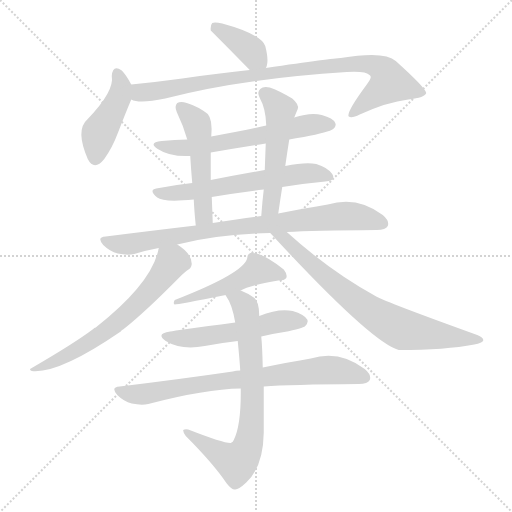
t = 0.00 s
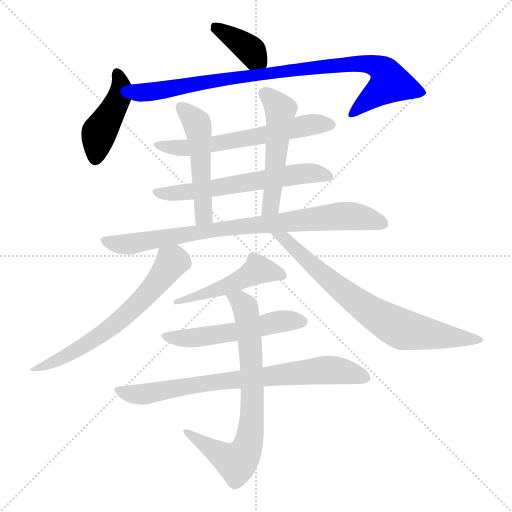
t = 2.10 s
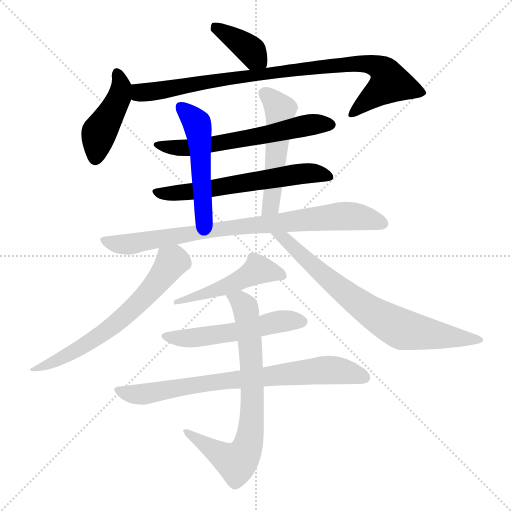
t = 4.20 s
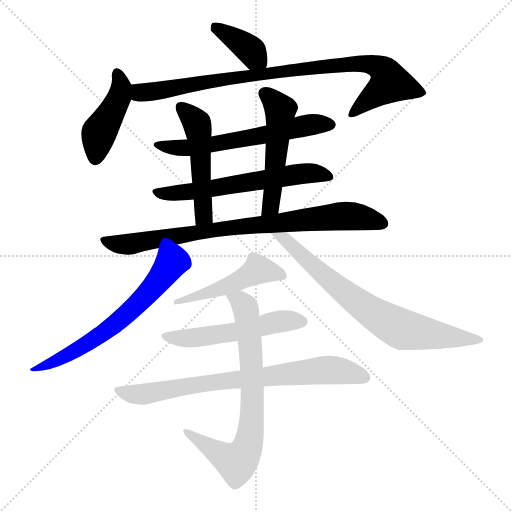
t = 6.30 s
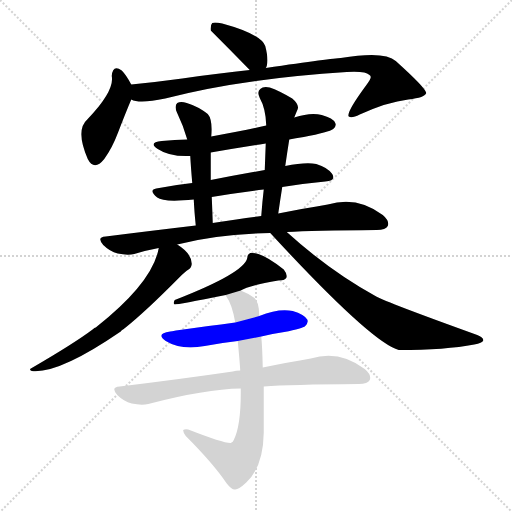
t = 8.40 s
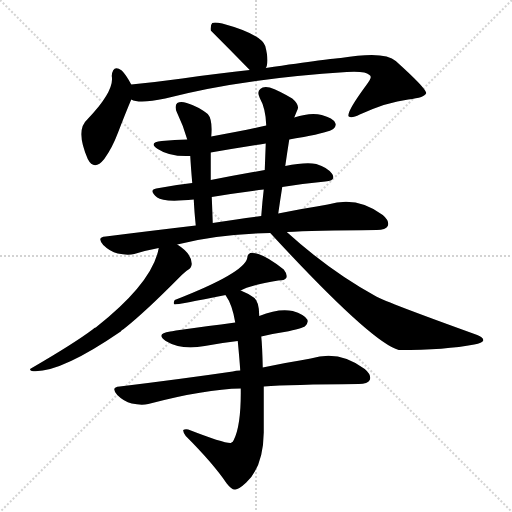
t = 10.50 s

The animated SVG that drew these frames (rendered in a browser with its animation timeline set to each time). Animation: 14 CSS @keyframes rules; one cycle of 10.50 s.

<svg version="1.1" viewBox="0 0 1024 1024" xmlns="http://www.w3.org/2000/svg">
  <g stroke="lightgray" stroke-dasharray="1,1" stroke-width="1" transform="scale(4, 4)">
    <line x1="0" y1="0" x2="256" y2="256"></line>
    <line x1="256" y1="0" x2="0" y2="256"></line>
    <line x1="128" y1="0" x2="128" y2="256"></line>
    <line x1="0" y1="128" x2="256" y2="128"></line>
  </g>
<g transform="scale(1, -1) translate(0, -900)">
   <style type="text/css">
    @keyframes keyframes0 {
      from {
       stroke: blue;
       stroke-dashoffset: 379;
       stroke-width: 128;
       }
       55% {
       animation-timing-function: step-end;
       stroke: blue;
       stroke-dashoffset: 0;
       stroke-width: 128;
       }
       to {
       stroke: black;
       stroke-width: 1024;
       }
       }
       #make-me-a-hanzi-animation-0 {
         animation: keyframes0 0.558431s both;
         animation-delay: 0.000000s;
         animation-timing-function: linear;
       }
    @keyframes keyframes1 {
      from {
       stroke: blue;
       stroke-dashoffset: 436;
       stroke-width: 128;
       }
       59% {
       animation-timing-function: step-end;
       stroke: blue;
       stroke-dashoffset: 0;
       stroke-width: 128;
       }
       to {
       stroke: black;
       stroke-width: 1024;
       }
       }
       #make-me-a-hanzi-animation-1 {
         animation: keyframes1 0.604818s both;
         animation-delay: 0.558431s;
         animation-timing-function: linear;
       }
    @keyframes keyframes2 {
      from {
       stroke: blue;
       stroke-dashoffset: 892;
       stroke-width: 128;
       }
       74% {
       animation-timing-function: step-end;
       stroke: blue;
       stroke-dashoffset: 0;
       stroke-width: 128;
       }
       to {
       stroke: black;
       stroke-width: 1024;
       }
       }
       #make-me-a-hanzi-animation-2 {
         animation: keyframes2 0.975911s both;
         animation-delay: 1.163249s;
         animation-timing-function: linear;
       }
    @keyframes keyframes3 {
      from {
       stroke: blue;
       stroke-dashoffset: 603;
       stroke-width: 128;
       }
       66% {
       animation-timing-function: step-end;
       stroke: blue;
       stroke-dashoffset: 0;
       stroke-width: 128;
       }
       to {
       stroke: black;
       stroke-width: 1024;
       }
       }
       #make-me-a-hanzi-animation-3 {
         animation: keyframes3 0.740723s both;
         animation-delay: 2.139160s;
         animation-timing-function: linear;
       }
    @keyframes keyframes4 {
      from {
       stroke: blue;
       stroke-dashoffset: 602;
       stroke-width: 128;
       }
       66% {
       animation-timing-function: step-end;
       stroke: blue;
       stroke-dashoffset: 0;
       stroke-width: 128;
       }
       to {
       stroke: black;
       stroke-width: 1024;
       }
       }
       #make-me-a-hanzi-animation-4 {
         animation: keyframes4 0.739909s both;
         animation-delay: 2.879883s;
         animation-timing-function: linear;
       }
    @keyframes keyframes5 {
      from {
       stroke: blue;
       stroke-dashoffset: 504;
       stroke-width: 128;
       }
       62% {
       animation-timing-function: step-end;
       stroke: blue;
       stroke-dashoffset: 0;
       stroke-width: 128;
       }
       to {
       stroke: black;
       stroke-width: 1024;
       }
       }
       #make-me-a-hanzi-animation-5 {
         animation: keyframes5 0.660156s both;
         animation-delay: 3.619792s;
         animation-timing-function: linear;
       }
    @keyframes keyframes6 {
      from {
       stroke: blue;
       stroke-dashoffset: 511;
       stroke-width: 128;
       }
       62% {
       animation-timing-function: step-end;
       stroke: blue;
       stroke-dashoffset: 0;
       stroke-width: 128;
       }
       to {
       stroke: black;
       stroke-width: 1024;
       }
       }
       #make-me-a-hanzi-animation-6 {
         animation: keyframes6 0.665853s both;
         animation-delay: 4.279948s;
         animation-timing-function: linear;
       }
    @keyframes keyframes7 {
      from {
       stroke: blue;
       stroke-dashoffset: 819;
       stroke-width: 128;
       }
       73% {
       animation-timing-function: step-end;
       stroke: blue;
       stroke-dashoffset: 0;
       stroke-width: 128;
       }
       to {
       stroke: black;
       stroke-width: 1024;
       }
       }
       #make-me-a-hanzi-animation-7 {
         animation: keyframes7 0.916504s both;
         animation-delay: 4.945801s;
         animation-timing-function: linear;
       }
    @keyframes keyframes8 {
      from {
       stroke: blue;
       stroke-dashoffset: 637;
       stroke-width: 128;
       }
       67% {
       animation-timing-function: step-end;
       stroke: blue;
       stroke-dashoffset: 0;
       stroke-width: 128;
       }
       to {
       stroke: black;
       stroke-width: 1024;
       }
       }
       #make-me-a-hanzi-animation-8 {
         animation: keyframes8 0.768392s both;
         animation-delay: 5.862305s;
         animation-timing-function: linear;
       }
    @keyframes keyframes9 {
      from {
       stroke: blue;
       stroke-dashoffset: 725;
       stroke-width: 128;
       }
       70% {
       animation-timing-function: step-end;
       stroke: blue;
       stroke-dashoffset: 0;
       stroke-width: 128;
       }
       to {
       stroke: black;
       stroke-width: 1024;
       }
       }
       #make-me-a-hanzi-animation-9 {
         animation: keyframes9 0.840007s both;
         animation-delay: 6.630697s;
         animation-timing-function: linear;
       }
    @keyframes keyframes10 {
      from {
       stroke: blue;
       stroke-dashoffset: 480;
       stroke-width: 128;
       }
       61% {
       animation-timing-function: step-end;
       stroke: blue;
       stroke-dashoffset: 0;
       stroke-width: 128;
       }
       to {
       stroke: black;
       stroke-width: 1024;
       }
       }
       #make-me-a-hanzi-animation-10 {
         animation: keyframes10 0.640625s both;
         animation-delay: 7.470703s;
         animation-timing-function: linear;
       }
    @keyframes keyframes11 {
      from {
       stroke: blue;
       stroke-dashoffset: 531;
       stroke-width: 128;
       }
       63% {
       animation-timing-function: step-end;
       stroke: blue;
       stroke-dashoffset: 0;
       stroke-width: 128;
       }
       to {
       stroke: black;
       stroke-width: 1024;
       }
       }
       #make-me-a-hanzi-animation-11 {
         animation: keyframes11 0.682129s both;
         animation-delay: 8.111328s;
         animation-timing-function: linear;
       }
    @keyframes keyframes12 {
      from {
       stroke: blue;
       stroke-dashoffset: 755;
       stroke-width: 128;
       }
       71% {
       animation-timing-function: step-end;
       stroke: blue;
       stroke-dashoffset: 0;
       stroke-width: 128;
       }
       to {
       stroke: black;
       stroke-width: 1024;
       }
       }
       #make-me-a-hanzi-animation-12 {
         animation: keyframes12 0.864421s both;
         animation-delay: 8.793457s;
         animation-timing-function: linear;
       }
    @keyframes keyframes13 {
      from {
       stroke: blue;
       stroke-dashoffset: 731;
       stroke-width: 128;
       }
       70% {
       animation-timing-function: step-end;
       stroke: blue;
       stroke-dashoffset: 0;
       stroke-width: 128;
       }
       to {
       stroke: black;
       stroke-width: 1024;
       }
       }
       #make-me-a-hanzi-animation-13 {
         animation: keyframes13 0.844889s both;
         animation-delay: 9.657878s;
         animation-timing-function: linear;
       }
</style>
<path d="M 531.5 764.0 Q 532.5 765.0 533.5 768.0 Q 537.5 781.0 530.5 808.0 Q 521.5 832.0 444.5 853.0 Q 429.5 856.0 424.5 854.0 Q 420.5 850.0 421.5 839.0 Q 460.5 800.0 499.5 760.0 C 519.5 739.0 519.5 739.0 531.5 764.0 Z" fill="lightgray"></path> 
<path d="M 262.5 731.0 Q 252.5 750.0 243.5 759.0 Q 225.5 772.0 223.5 748.0 Q 229.5 718.0 174.5 661.0 Q 150.5 640.0 175.5 582.0 Q 188.5 557.0 208.5 582.0 Q 224.5 604.0 236.5 636.0 Q 251.5 675.0 262.5 701.0 C 269.5 718.0 269.5 718.0 262.5 731.0 Z" fill="lightgray"></path> 
<path d="M 262.5 701.0 Q 278.5 692.0 330.5 703.0 Q 477.5 742.0 693.5 756.0 Q 717.5 757.0 728.5 755.0 Q 741.5 751.0 741.5 746.0 Q 741.5 742.0 733.5 731.0 Q 691.5 674.0 697.5 667.0 Q 703.5 663.0 719.5 671.0 Q 774.5 696.0 816.5 701.0 Q 850.5 705.0 852.5 714.0 Q 851.5 724.0 791.5 778.0 Q 769.5 799.0 681.5 784.0 Q 666.5 784.0 531.5 764.0 L 499.5 760.0 Q 439.5 754.0 364.5 743.0 Q 313.5 736.0 262.5 731.0 C 232.5 728.0 233.5 707.0 262.5 701.0 Z" fill="lightgray"></path> 
<path d="M 578.5 621.0 Q 590.5 624.0 607.5 626.0 Q 658.5 636.0 666.5 642.0 Q 673.5 648.0 670.5 654.0 Q 666.5 664.0 643.5 670.0 Q 621.5 676.0 588.5 665.0 L 532.5 649.0 Q 495.5 640.0 422.5 627.0 L 374.5 621.0 Q 349.5 621.0 323.5 618.0 Q 295.5 615.0 315.5 602.0 Q 339.5 586.0 380.5 588.0 L 421.5 595.0 Q 473.5 604.0 531.5 613.0 L 578.5 621.0 Z" fill="lightgray"></path> 
<path d="M 564.5 526.0 Q 607.5 533.0 650.5 537.0 Q 672.5 538.0 664.5 552.0 Q 655.5 565.0 632.5 572.0 Q 610.5 576.0 570.5 568.0 L 529.5 560.0 Q 472.5 550.0 421.5 540.0 L 384.5 534.0 Q 347.5 530.0 312.5 523.0 Q 296.5 520.0 314.5 505.0 Q 326.5 495.0 387.5 501.0 L 423.5 506.0 Q 477.5 515.0 527.5 521.0 L 564.5 526.0 Z" fill="lightgray"></path> 
<path d="M 422.5 627.0 Q 425.5 661.0 415.5 672.0 Q 396.5 687.0 373.5 694.0 Q 361.5 698.0 354.5 694.0 Q 348.5 688.0 353.5 676.0 Q 366.5 649.0 374.5 621.0 L 380.5 588.0 Q 381.5 569.0 384.5 534.0 L 387.5 501.0 Q 388.5 479.0 391.5 449.0 C 394.5 419.0 426.5 424.0 425.5 454.0 Q 424.5 482.0 423.5 506.0 L 421.5 540.0 Q 421.5 567.0 421.5 595.0 L 422.5 627.0 Z" fill="lightgray"></path> 
<path d="M 556.5 473.0 Q 560.5 501.0 564.5 526.0 L 570.5 568.0 Q 574.5 596.0 578.5 621.0 L 588.5 665.0 Q 592.5 675.0 595.5 682.0 Q 598.5 691.0 584.5 703.0 Q 557.5 719.0 539.5 725.0 Q 526.5 728.0 520.5 722.0 Q 513.5 716.0 519.5 704.0 Q 531.5 683.0 532.5 649.0 L 531.5 613.0 Q 530.5 588.0 529.5 560.0 L 527.5 521.0 Q 524.5 496.0 522.5 468.0 C 520.5 438.0 552.5 443.0 556.5 473.0 Z" fill="lightgray"></path> 
<path d="M 573.5 436.0 Q 625.5 439.0 753.5 440.0 Q 771.5 440.0 775.5 448.0 Q 779.5 458.0 765.5 470.0 Q 714.5 509.0 655.5 491.0 Q 612.5 484.0 556.5 473.0 L 522.5 468.0 Q 497.5 465.0 472.5 461.0 Q 448.5 458.0 425.5 454.0 L 391.5 449.0 Q 306.5 439.0 211.5 427.0 Q 192.5 426.0 206.5 410.0 Q 219.5 397.0 235.5 393.0 Q 254.5 389.0 268.5 392.0 Q 290.5 399.0 317.5 404.0 L 354.5 411.0 Q 433.5 432.0 540.5 434.0 L 573.5 436.0 Z" fill="lightgray"></path> 
<path d="M 317.5 404.0 Q 305.5 335.0 191.5 245.0 Q 188.5 245.0 186.5 242.0 Q 149.5 214.0 63.5 164.0 Q 56.5 161.0 63.5 158.0 Q 117.5 152.0 241.5 237.0 Q 242.5 240.0 247.5 242.0 Q 290.5 276.0 360.5 347.0 Q 370.5 357.0 375.5 360.0 Q 382.5 363.0 383.5 372.0 Q 383.5 393.0 354.5 411.0 C 329.5 428.0 324.5 432.0 317.5 404.0 Z" fill="lightgray"></path> 
<path d="M 540.5 434.0 Q 742.5 215.0 797.5 200.0 Q 891.5 200.0 948.5 211.0 Q 964.5 214.0 966.5 219.0 Q 967.5 225.0 954.5 230.0 Q 771.5 296.0 752.5 307.0 Q 659.5 358.0 573.5 436.0 C 551.5 456.0 520.5 456.0 540.5 434.0 Z" fill="lightgray"></path> 
<path d="M 481.5 319.0 Q 496.5 329.0 556.5 339.0 Q 569.5 339.0 572.5 344.0 Q 575.5 351.0 567.5 361.0 Q 522.5 397.0 500.5 394.0 Q 494.5 391.0 494.5 384.0 Q 488.5 354.0 349.5 300.0 Q 345.5 293.0 349.5 291.0 Q 355.5 291.0 451.5 310.0 L 481.5 319.0 Z" fill="lightgray"></path> 
<path d="M 522.5 227.0 Q 544.5 233.0 568.5 236.0 Q 605.5 243.0 610.5 248.0 Q 617.5 255.0 614.5 261.0 Q 608.5 271.0 585.5 278.0 Q 557.5 284.0 518.5 268.0 L 470.5 255.0 Q 349.5 239.0 340.5 237.0 Q 310.5 233.0 331.5 218.0 Q 362.5 199.0 409.5 208.0 Q 440.5 214.0 475.5 218.0 L 522.5 227.0 Z" fill="lightgray"></path> 
<path d="M 527.5 127.0 Q 579.5 131.0 717.5 132.0 Q 735.5 132.0 739.5 140.0 Q 743.5 150.0 729.5 162.0 Q 678.5 201.0 621.5 183.0 Q 579.5 176.0 525.5 165.0 L 480.5 159.0 Q 471.5 159.0 465.5 157.0 Q 362.5 142.0 239.5 127.0 Q 220.5 126.0 234.5 110.0 Q 247.5 97.0 263.5 93.0 Q 282.5 89.0 296.5 92.0 Q 410.5 122.0 481.5 123.0 L 527.5 127.0 Z" fill="lightgray"></path> 
<path d="M 481.5 123.0 Q 482.5 50.0 467.5 20.0 Q 466.5 16.0 461.5 14.0 Q 448.5 13.0 376.5 41.0 Q 369.5 42.0 366.5 40.0 Q 365.5 36.0 371.5 28.0 Q 426.5 -27.0 453.5 -67.0 Q 463.5 -80.0 470.5 -79.0 Q 477.5 -79.0 492.5 -65.0 Q 526.5 -34.0 527.5 35.0 Q 527.5 68.0 527.5 127.0 L 525.5 165.0 Q 524.5 208.0 522.5 227.0 L 518.5 268.0 Q 518.5 298.0 507.5 305.0 Q 494.5 314.0 481.5 319.0 C 454.5 332.0 437.5 336.0 451.5 310.0 Q 450.5 310.0 451.5 309.0 Q 464.5 291.0 470.5 255.0 L 475.5 218.0 Q 479.5 176.0 480.5 159.0 L 481.5 123.0 Z" fill="lightgray"></path> 
      <clipPath id="make-me-a-hanzi-clip-0">
      <path d="M 531.5 764.0 Q 532.5 765.0 533.5 768.0 Q 537.5 781.0 530.5 808.0 Q 521.5 832.0 444.5 853.0 Q 429.5 856.0 424.5 854.0 Q 420.5 850.0 421.5 839.0 Q 460.5 800.0 499.5 760.0 C 519.5 739.0 519.5 739.0 531.5 764.0 Z" fill="lightgray"></path>
      </clipPath>
      <path clip-path="url(#make-me-a-hanzi-clip-0)" d="M 429.5 845.0 L 499.5 802.0 L 525.5 770.0 " fill="none" id="make-me-a-hanzi-animation-0" stroke-dasharray="251 502" stroke-linecap="round"></path>

      <clipPath id="make-me-a-hanzi-clip-1">
      <path d="M 262.5 731.0 Q 252.5 750.0 243.5 759.0 Q 225.5 772.0 223.5 748.0 Q 229.5 718.0 174.5 661.0 Q 150.5 640.0 175.5 582.0 Q 188.5 557.0 208.5 582.0 Q 224.5 604.0 236.5 636.0 Q 251.5 675.0 262.5 701.0 C 269.5 718.0 269.5 718.0 262.5 731.0 Z" fill="lightgray"></path>
      </clipPath>
      <path clip-path="url(#make-me-a-hanzi-clip-1)" d="M 234.5 752.0 L 242.5 724.0 L 238.5 705.0 L 198.5 635.0 L 190.5 585.0 " fill="none" id="make-me-a-hanzi-animation-1" stroke-dasharray="308 616" stroke-linecap="round"></path>

      <clipPath id="make-me-a-hanzi-clip-2">
      <path d="M 262.5 701.0 Q 278.5 692.0 330.5 703.0 Q 477.5 742.0 693.5 756.0 Q 717.5 757.0 728.5 755.0 Q 741.5 751.0 741.5 746.0 Q 741.5 742.0 733.5 731.0 Q 691.5 674.0 697.5 667.0 Q 703.5 663.0 719.5 671.0 Q 774.5 696.0 816.5 701.0 Q 850.5 705.0 852.5 714.0 Q 851.5 724.0 791.5 778.0 Q 769.5 799.0 681.5 784.0 Q 666.5 784.0 531.5 764.0 L 499.5 760.0 Q 439.5 754.0 364.5 743.0 Q 313.5 736.0 262.5 731.0 C 232.5 728.0 233.5 707.0 262.5 701.0 Z" fill="lightgray"></path>
      </clipPath>
      <path clip-path="url(#make-me-a-hanzi-clip-2)" d="M 270.5 724.0 L 280.5 715.0 L 300.5 716.0 L 545.5 758.0 L 558.5 755.0 L 695.5 773.0 L 736.5 773.0 L 762.5 763.0 L 779.5 735.0 L 702.5 670.0 " fill="none" id="make-me-a-hanzi-animation-2" stroke-dasharray="764 1528" stroke-linecap="round"></path>

      <clipPath id="make-me-a-hanzi-clip-3">
      <path d="M 578.5 621.0 Q 590.5 624.0 607.5 626.0 Q 658.5 636.0 666.5 642.0 Q 673.5 648.0 670.5 654.0 Q 666.5 664.0 643.5 670.0 Q 621.5 676.0 588.5 665.0 L 532.5 649.0 Q 495.5 640.0 422.5 627.0 L 374.5 621.0 Q 349.5 621.0 323.5 618.0 Q 295.5 615.0 315.5 602.0 Q 339.5 586.0 380.5 588.0 L 421.5 595.0 Q 473.5 604.0 531.5 613.0 L 578.5 621.0 Z" fill="lightgray"></path>
      </clipPath>
      <path clip-path="url(#make-me-a-hanzi-clip-3)" d="M 316.5 611.0 L 382.5 605.0 L 625.5 652.0 L 658.5 651.0 " fill="none" id="make-me-a-hanzi-animation-3" stroke-dasharray="475 950" stroke-linecap="round"></path>

      <clipPath id="make-me-a-hanzi-clip-4">
      <path d="M 564.5 526.0 Q 607.5 533.0 650.5 537.0 Q 672.5 538.0 664.5 552.0 Q 655.5 565.0 632.5 572.0 Q 610.5 576.0 570.5 568.0 L 529.5 560.0 Q 472.5 550.0 421.5 540.0 L 384.5 534.0 Q 347.5 530.0 312.5 523.0 Q 296.5 520.0 314.5 505.0 Q 326.5 495.0 387.5 501.0 L 423.5 506.0 Q 477.5 515.0 527.5 521.0 L 564.5 526.0 Z" fill="lightgray"></path>
      </clipPath>
      <path clip-path="url(#make-me-a-hanzi-clip-4)" d="M 313.5 514.0 L 375.5 515.0 L 612.5 553.0 L 633.5 554.0 L 655.5 546.0 " fill="none" id="make-me-a-hanzi-animation-4" stroke-dasharray="474 948" stroke-linecap="round"></path>

      <clipPath id="make-me-a-hanzi-clip-5">
      <path d="M 422.5 627.0 Q 425.5 661.0 415.5 672.0 Q 396.5 687.0 373.5 694.0 Q 361.5 698.0 354.5 694.0 Q 348.5 688.0 353.5 676.0 Q 366.5 649.0 374.5 621.0 L 380.5 588.0 Q 381.5 569.0 384.5 534.0 L 387.5 501.0 Q 388.5 479.0 391.5 449.0 C 394.5 419.0 426.5 424.0 425.5 454.0 Q 424.5 482.0 423.5 506.0 L 421.5 540.0 Q 421.5 567.0 421.5 595.0 L 422.5 627.0 Z" fill="lightgray"></path>
      </clipPath>
      <path clip-path="url(#make-me-a-hanzi-clip-5)" d="M 360.5 687.0 L 393.5 654.0 L 397.5 636.0 L 406.5 467.0 L 396.5 457.0 " fill="none" id="make-me-a-hanzi-animation-5" stroke-dasharray="376 752" stroke-linecap="round"></path>

      <clipPath id="make-me-a-hanzi-clip-6">
      <path d="M 556.5 473.0 Q 560.5 501.0 564.5 526.0 L 570.5 568.0 Q 574.5 596.0 578.5 621.0 L 588.5 665.0 Q 592.5 675.0 595.5 682.0 Q 598.5 691.0 584.5 703.0 Q 557.5 719.0 539.5 725.0 Q 526.5 728.0 520.5 722.0 Q 513.5 716.0 519.5 704.0 Q 531.5 683.0 532.5 649.0 L 531.5 613.0 Q 530.5 588.0 529.5 560.0 L 527.5 521.0 Q 524.5 496.0 522.5 468.0 C 520.5 438.0 552.5 443.0 556.5 473.0 Z" fill="lightgray"></path>
      </clipPath>
      <path clip-path="url(#make-me-a-hanzi-clip-6)" d="M 529.5 713.0 L 553.5 690.0 L 559.5 664.0 L 542.5 496.0 L 527.5 475.0 " fill="none" id="make-me-a-hanzi-animation-6" stroke-dasharray="383 766" stroke-linecap="round"></path>

      <clipPath id="make-me-a-hanzi-clip-7">
      <path d="M 573.5 436.0 Q 625.5 439.0 753.5 440.0 Q 771.5 440.0 775.5 448.0 Q 779.5 458.0 765.5 470.0 Q 714.5 509.0 655.5 491.0 Q 612.5 484.0 556.5 473.0 L 522.5 468.0 Q 497.5 465.0 472.5 461.0 Q 448.5 458.0 425.5 454.0 L 391.5 449.0 Q 306.5 439.0 211.5 427.0 Q 192.5 426.0 206.5 410.0 Q 219.5 397.0 235.5 393.0 Q 254.5 389.0 268.5 392.0 Q 290.5 399.0 317.5 404.0 L 354.5 411.0 Q 433.5 432.0 540.5 434.0 L 573.5 436.0 Z" fill="lightgray"></path>
      </clipPath>
      <path clip-path="url(#make-me-a-hanzi-clip-7)" d="M 208.5 419.0 L 261.5 412.0 L 450.5 444.0 L 683.5 468.0 L 733.5 464.0 L 765.5 453.0 " fill="none" id="make-me-a-hanzi-animation-7" stroke-dasharray="691 1382" stroke-linecap="round"></path>

      <clipPath id="make-me-a-hanzi-clip-8">
      <path d="M 317.5 404.0 Q 305.5 335.0 191.5 245.0 Q 188.5 245.0 186.5 242.0 Q 149.5 214.0 63.5 164.0 Q 56.5 161.0 63.5 158.0 Q 117.5 152.0 241.5 237.0 Q 242.5 240.0 247.5 242.0 Q 290.5 276.0 360.5 347.0 Q 370.5 357.0 375.5 360.0 Q 382.5 363.0 383.5 372.0 Q 383.5 393.0 354.5 411.0 C 329.5 428.0 324.5 432.0 317.5 404.0 Z" fill="lightgray"></path>
      </clipPath>
      <path clip-path="url(#make-me-a-hanzi-clip-8)" d="M 325.5 397.0 L 342.5 374.0 L 311.5 331.0 L 240.5 260.0 L 157.5 202.0 L 68.5 161.0 " fill="none" id="make-me-a-hanzi-animation-8" stroke-dasharray="509 1018" stroke-linecap="round"></path>

      <clipPath id="make-me-a-hanzi-clip-9">
      <path d="M 540.5 434.0 Q 742.5 215.0 797.5 200.0 Q 891.5 200.0 948.5 211.0 Q 964.5 214.0 966.5 219.0 Q 967.5 225.0 954.5 230.0 Q 771.5 296.0 752.5 307.0 Q 659.5 358.0 573.5 436.0 C 551.5 456.0 520.5 456.0 540.5 434.0 Z" fill="lightgray"></path>
      </clipPath>
      <path clip-path="url(#make-me-a-hanzi-clip-9)" d="M 557.5 425.0 L 571.5 421.0 L 611.5 379.0 L 705.5 302.0 L 774.5 256.0 L 806.5 241.0 L 961.5 220.0 " fill="none" id="make-me-a-hanzi-animation-9" stroke-dasharray="597 1194" stroke-linecap="round"></path>

      <clipPath id="make-me-a-hanzi-clip-10">
      <path d="M 481.5 319.0 Q 496.5 329.0 556.5 339.0 Q 569.5 339.0 572.5 344.0 Q 575.5 351.0 567.5 361.0 Q 522.5 397.0 500.5 394.0 Q 494.5 391.0 494.5 384.0 Q 488.5 354.0 349.5 300.0 Q 345.5 293.0 349.5 291.0 Q 355.5 291.0 451.5 310.0 L 481.5 319.0 Z" fill="lightgray"></path>
      </clipPath>
      <path clip-path="url(#make-me-a-hanzi-clip-10)" d="M 572.75 351.75 L 355.5 298.0 " fill="none" id="make-me-a-hanzi-animation-10" stroke-dasharray="352 704" stroke-linecap="round"></path>

      <clipPath id="make-me-a-hanzi-clip-11">
      <path d="M 522.5 227.0 Q 544.5 233.0 568.5 236.0 Q 605.5 243.0 610.5 248.0 Q 617.5 255.0 614.5 261.0 Q 608.5 271.0 585.5 278.0 Q 557.5 284.0 518.5 268.0 L 470.5 255.0 Q 349.5 239.0 340.5 237.0 Q 310.5 233.0 331.5 218.0 Q 362.5 199.0 409.5 208.0 Q 440.5 214.0 475.5 218.0 L 522.5 227.0 Z" fill="lightgray"></path>
      </clipPath>
      <path clip-path="url(#make-me-a-hanzi-clip-11)" d="M 333.5 229.0 L 342.5 224.0 L 380.5 224.0 L 479.5 237.0 L 546.5 255.0 L 603.5 257.0 " fill="none" id="make-me-a-hanzi-animation-11" stroke-dasharray="403 806" stroke-linecap="round"></path>

      <clipPath id="make-me-a-hanzi-clip-12">
      <path d="M 527.5 127.0 Q 579.5 131.0 717.5 132.0 Q 735.5 132.0 739.5 140.0 Q 743.5 150.0 729.5 162.0 Q 678.5 201.0 621.5 183.0 Q 579.5 176.0 525.5 165.0 L 480.5 159.0 Q 471.5 159.0 465.5 157.0 Q 362.5 142.0 239.5 127.0 Q 220.5 126.0 234.5 110.0 Q 247.5 97.0 263.5 93.0 Q 282.5 89.0 296.5 92.0 Q 410.5 122.0 481.5 123.0 L 527.5 127.0 Z" fill="lightgray"></path>
      </clipPath>
      <path clip-path="url(#make-me-a-hanzi-clip-12)" d="M 236.5 119.0 L 289.5 112.0 L 446.5 138.0 L 648.5 160.0 L 697.5 156.0 L 729.5 145.0 " fill="none" id="make-me-a-hanzi-animation-12" stroke-dasharray="627 1254" stroke-linecap="round"></path>

      <clipPath id="make-me-a-hanzi-clip-13">
      <path d="M 481.5 123.0 Q 482.5 50.0 467.5 20.0 Q 466.5 16.0 461.5 14.0 Q 448.5 13.0 376.5 41.0 Q 369.5 42.0 366.5 40.0 Q 365.5 36.0 371.5 28.0 Q 426.5 -27.0 453.5 -67.0 Q 463.5 -80.0 470.5 -79.0 Q 477.5 -79.0 492.5 -65.0 Q 526.5 -34.0 527.5 35.0 Q 527.5 68.0 527.5 127.0 L 525.5 165.0 Q 524.5 208.0 522.5 227.0 L 518.5 268.0 Q 518.5 298.0 507.5 305.0 Q 494.5 314.0 481.5 319.0 C 454.5 332.0 437.5 336.0 451.5 310.0 Q 450.5 310.0 451.5 309.0 Q 464.5 291.0 470.5 255.0 L 475.5 218.0 Q 479.5 176.0 480.5 159.0 L 481.5 123.0 Z" fill="lightgray"></path>
      </clipPath>
      <path clip-path="url(#make-me-a-hanzi-clip-13)" d="M 459.5 310.0 L 488.5 288.0 L 495.5 259.0 L 505.5 118.0 L 496.5 11.0 L 473.5 -25.0 L 372.5 35.0 " fill="none" id="make-me-a-hanzi-animation-13" stroke-dasharray="603 1206" stroke-linecap="round"></path>

</g>
</svg>
